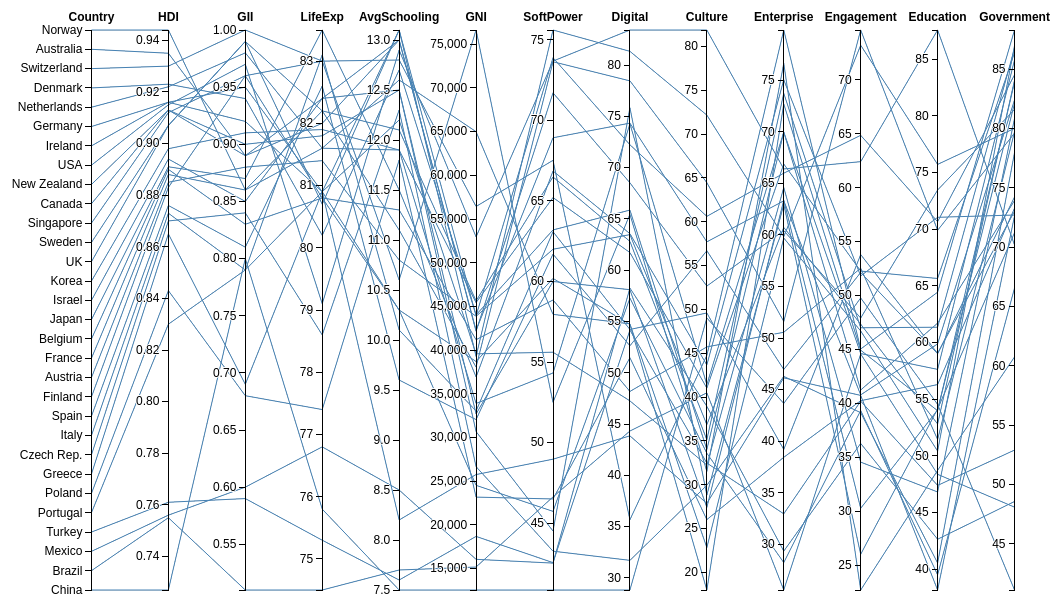
D3 v3 page, settled after 480 driven frames (8 s of simulated time); the page loaded 1 data file(s).



			var margin = {top: 30, right: 30, bottom: 10, left: 50},
    width = 1080 - margin.left - margin.right,
    height = 600 - margin.top - margin.bottom;

var x = d3.scale.ordinal().rangePoints([0, width], 1),
    y = {},
    dragging = {};

var line = d3.svg.line(),
    axis = d3.svg.axis().orient("left"),
    background,
    foreground;

var svg = d3.select("body").append("svg")
    .attr("width", width + margin.left + margin.right)
    .attr("height", height + margin.top + margin.bottom)
  .append("g")
    .attr("transform", "translate(" + margin.left + "," + margin.top + ")");

d3.csv("GIIvHDI.csv", function(error, cars) {

  // Extract the list of dimensions and create a scale for each.
  x.domain(dimensions = d3.keys(cars[0]).filter(function(d) {

    if(d === "name") return false;

    if(d === "Country") {
        y[d] = d3.scale.ordinal()
          .domain(cars.map(function(p) { return p[d]; }))
          .rangePoints([0, height]);

    }
    else {
        y[d] = d3.scale.linear()
          .domain(d3.extent(cars, function(p) { return +p[d]; }))
          .range([height, 0]);
    }
    return true;

    return d != "Country" && (y[d] = d3.scale.linear()
        .domain(d3.extent(cars, function(p) { return +p[d]; }))
        .range([height, 0]));
  }));

  // Add grey background lines for context.
  background = svg.append("g")
      .attr("class", "background")
    .selectAll("path")
      .data(cars)
    .enter().append("path")
      .attr("d", path);

  // Add blue foreground lines for focus.
  foreground = svg.append("g")
      .attr("class", "foreground")
    .selectAll("path")
      .data(cars)
    .enter().append("path")
      .attr("d", path);

  // Add a group element for each dimension.
  var g = svg.selectAll(".dimension")
      .data(dimensions)
    .enter().append("g")
      .attr("class", "dimension")
      .attr("transform", function(d) { return "translate(" + x(d) + ")"; })
      .call(d3.behavior.drag()
        .origin(function(d) { return {x: x(d)}; })
        .on("dragstart", function(d) {
          dragging[d] = x(d);
          background.attr("visibility", "hidden");
        })
        .on("drag", function(d) {
          dragging[d] = Math.min(width, Math.max(0, d3.event.x));
          foreground.attr("d", path);
          dimensions.sort(function(a, b) { return position(a) - position(b); });
          x.domain(dimensions);
          g.attr("transform", function(d) { return "translate(" + position(d) + ")"; })
        })
        .on("dragend", function(d) {
          delete dragging[d];
          transition(d3.select(this)).attr("transform", "translate(" + x(d) + ")");
          transition(foreground).attr("d", path);
          background
              .attr("d", path)
            .transition()
              .delay(500)
              .duration(0)
              .attr("visibility", null);
        }));

  // Add an axis and title.
  g.append("g")
      .attr("class", "axis")
      .each(function(d) { d3.select(this).call(axis.scale(y[d])); })
    .append("text")
          .attr("class", "title")
      .style("text-anchor", "middle")
      .attr("y", -9)
      .text(function(d) { return d; });

  // Add and store a brush for each axis.
  g.append("g")
      .attr("class", "brush")
      .each(function(d) {
        d3.select(this).call(y[d].brush = d3.svg.brush().y(y[d]).on("brushstart", brushstart).on("brush", brush));
      })
    .selectAll("rect")
      .attr("x", -8)
      .attr("width", 16);
});

function position(d) {
  var v = dragging[d];
  return v == null ? x(d) : v;
}

function transition(g) {
  return g.transition().duration(500);
}

// Returns the path for a given data point.
function path(d) {
  return line(dimensions.map(function(p) { return [position(p), y[p](d[p])]; }));
}

function brushstart() {
  d3.event.sourceEvent.stopPropagation();
}

// Handles a brush event, toggling the display of foreground lines.
function brush() {
  var actives = dimensions.filter(function(p) { return !y[p].brush.empty(); }),
      extents = actives.map(function(p) { return y[p].brush.extent(); });
  foreground.style("display", function(d) {
    return actives.every(function(p, i) {
      return extents[i][0] <= d[p] && d[p] <= extents[i][1];
    }) ? null : "none";
  });
}

		

### data: GIIvHDI.csv
Country, HDI, GII, LifeExp, AvgSchooling, GNI, SoftPower, Digital, Culture, Enterprise, Engagement, Education, Government
Norway, 0.944, 0.86, 81.6, 12.6, 64992, 57.96, 54.77, 22.82, 59.7, 46.72, 50.42, 86.98
Australia, 0.935, 0.89, 82.4, 13.0, 42261, 68.92, 74.34, 57.7, 63.31, 40.8, 59.88, 82.4
Switzerland, 0.930, 1, 83.0, 12.8, 56431, 67.52, 35.67, 44.75, 79.88, 45.05, 64.44, 88.29
Denmark, 0.923, 0.94, 80.2, 12.7, 44025, 63.2, 65.86, 34.02, 69.97, 44.63, 57.63, 85.77
Netherlands, 0.922, 0.98, 81.6, 11.9, 45435, 65.21, 61.72, 41.02, 66.88, 52.27, 65.65, 86.38
Germany, 0.916, 0.92, 80.9, 13.1, 43919, 73.89, 72.23, 60.61, 65.99, 64.85, 70.66, 84.52
Ireland, 0.916, 0.95, 80.9, 12.2, 39568, 55.61, 47.26, 32.24, 64.6, 34.57, 46.81, 80.84
USA, 0.915, 0.97, 79.1, 12.9, 52947, 73.68, 83.42, 81.87, 66.4, 62.41, 87.58, 70.18
New Zealand, 0.913, 0.9, 81.8, 12.5, 32689, 60, 58.1, 27.41, 63.37, 30.29, 54.05, 82.12
Canada, 0.913, 0.89, 82.0, 13.0, 42155, 71.71, 68.52, 52.66, 60.42, 47.92, 73.46, 81.59
Singapore, 0.912, 0.96, 83.0, 10.6, 76628, 52.5, 65.45, 31.51, 76.65, 22.72, 48.72, 60.74
Sweden, 0.907, 0.99, 82.2, 12.1, 45636, 66.49, 62.81, 35.13, 73.74, 47.02, 61.35, 86.75
UK, 0.907, 0.99, 80.7, 13.1, 39267, 75.61, 81.34, 72.16, 59.83, 73.2, 75.72, 80
Korea, 0.898, 0.91, 81.9, 11.9, 33890, 54.32, 74.28, 41.41, 69.99, 41.25, 61.71, 73.92
Israel, 0.894, 0.85, 82.4, 12.5, 30676, 44.51, 75.84, 28.81, 62.97, 26.03, 54.14, 71.21
Japan, 0.891, 0.87, 83.5, 11.5, 36927, 66.86, 63.56, 43.66, 75.05, 51.82, 71.05, 72.7
Belgium, 0.890, 0.83, 80.8, 11.3, 41187, 58.85, 48.18, 45.72, 50.56, 52.54, 51.44, 79.71
France, 0.888, 0.86, 82.2, 11.1, 38056, 73.64, 78.46, 64.46, 51.61, 74.61, 69.9, 79.6
Austria, 0.885, 0.88, 81.4, 10.8, 43869, 62, 63.47, 36.85, 60.73, 47.35, 52.81, 84.06
Finland, 0.883, 0.96, 80.8, 10.3, 38695, 60.19, 54.72, 17.99, 72.71, 44.94, 53.98, 83.9
Spain, 0.876, 0.81, 82.6, 9.6, 32045, 61.7, 52.63, 56.69, 46.95, 52.14, 59.01, 74.22
Italy, 0.873, 0.79, 83.1, 10.1, 33030, 63.09, 54.22, 49.59, 39.19, 53.8, 59.04, 73.02
Czech Rep., 0.870, 0.84, 78.6, 12.3, 26660, 43.26, 31.71, 29.93, 46.28, 39.15, 40.54, 77.96
Greece, 0.865, 0.69, 80.9, 10.3, 24524, 45.73, 57.28, 33.59, 28.22, 39.35, 39.5, 66.55
Poland, 0.843, 0.68, 77.4, 11.8, 23177, 46.5, 51.47, 26.02, 38.43, 40.26, 56.29, 73.28
Portugal, 0.830, 0.79, 80.9, 8.2, 25757, 48.97, 43.85, 27.87, 46.14, 40.75, 38.16, 72.63
Turkey, 0.761, 0.59, 75.3, 7.6, 18677, 42.55, 54.16, 32.47, 32.95, 40.22, 47.39, 52.89
Mexico, 0.756, 0.6, 76.8, 8.5, 16056, 42.52, 58.26, 38.94, 29.33, 36.3, 42.64, 48.56
Brazil, 0.755, 0.51, 74.5, 7.7, 15175, 46.63, 44.32, 40.48, 25.56, 44.59, 48.37, 48.08
China, 0.727, 0.8, 75.8, 7.5, 12547, 40.85, 28.82, 49.02, 43.66, 49.78, 54.54, 41.1